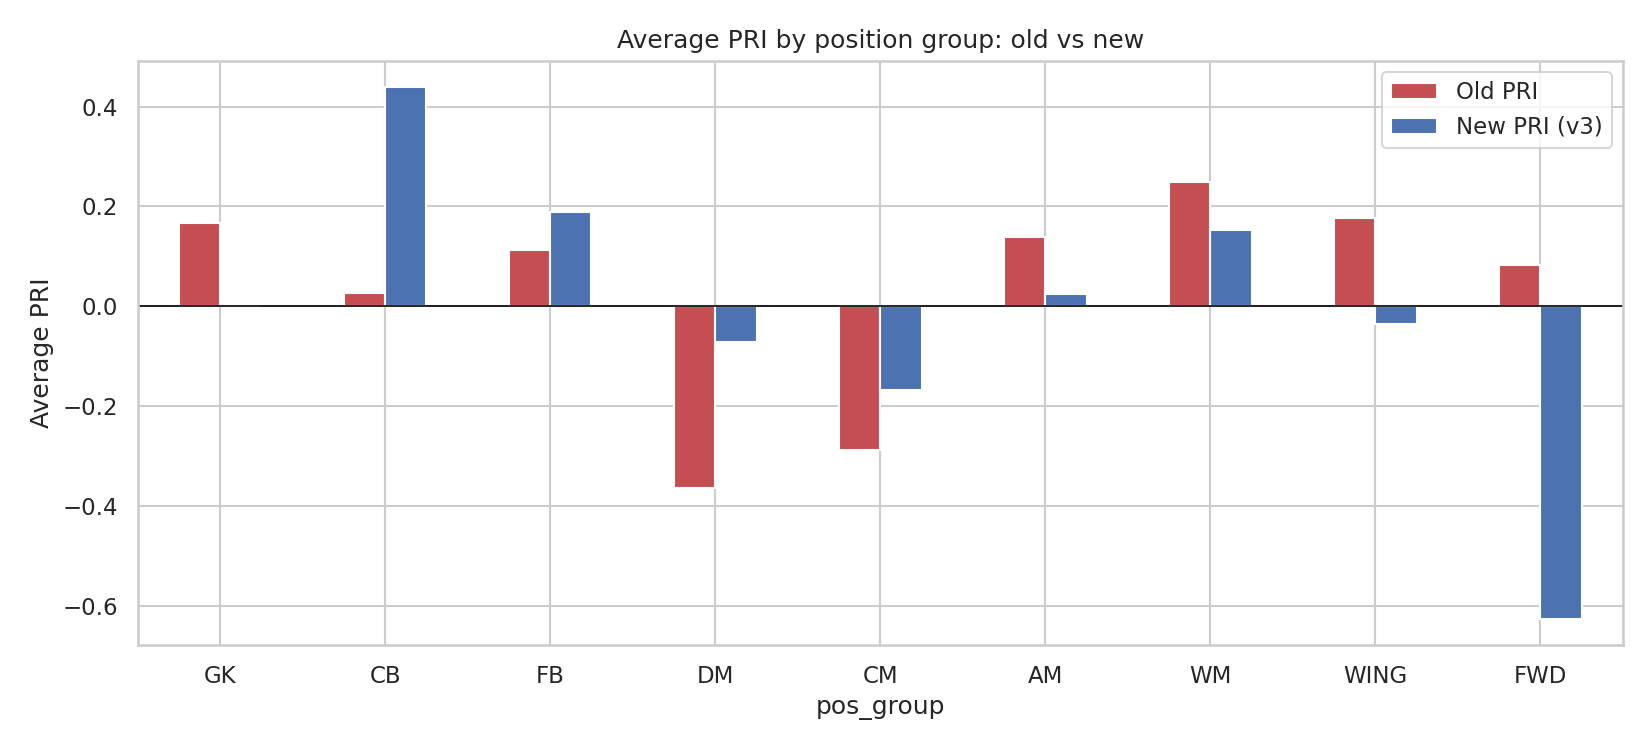

The table this chart was drawn from, first rows:
pos_group, Old PRI, New PRI (v3)
GK, 0.17, 
CB, 0.03, 0.44
FB, 0.11, 0.19
DM, -0.36, -0.07
CM, -0.29, -0.17
AM, 0.14, 0.02
WM, 0.25, 0.15
WING, 0.18, -0.04
FWD, 0.08, -0.63
